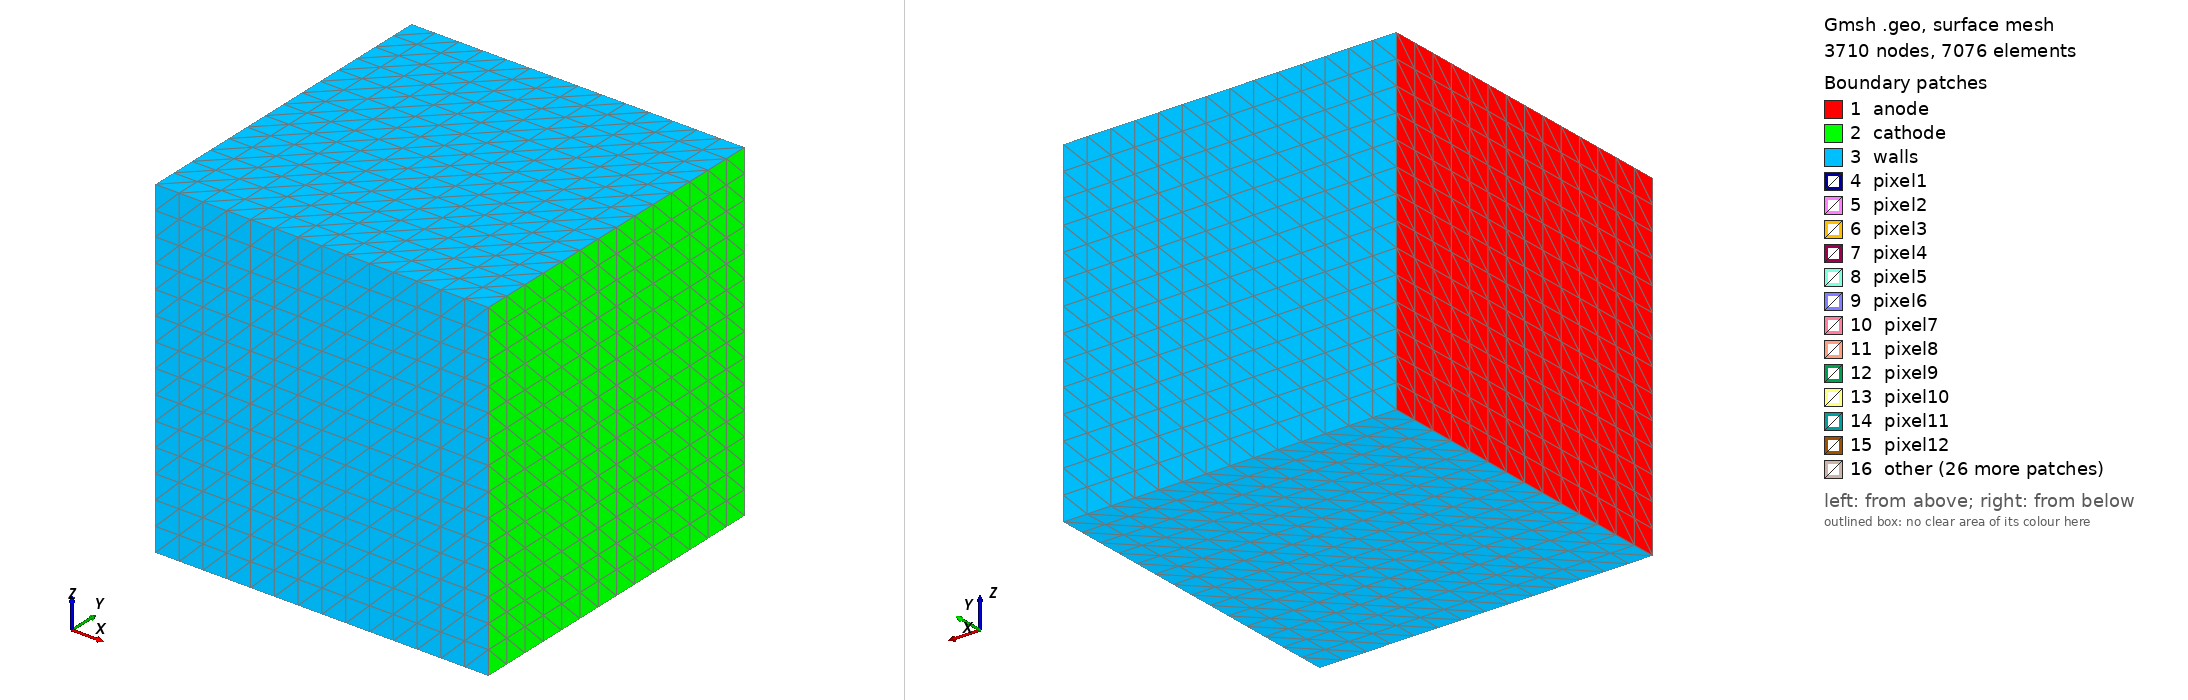

Gmsh geometry script, surface-meshed: 3710 nodes, 7076 surface elements. Boundary patches (legend numbers): 1 anode, 2 cathode, 3 walls, 4 pixel1, 5 pixel2, 6 pixel3, 7 pixel4, 8 pixel5, 9 pixel6, 10 pixel7, 11 pixel8, 12 pixel9, 13 pixel10, 14 pixel11, 15 pixel12, 16 other. Left view from above one corner, right view from below the opposite corner. Legend entries are the model's physical surfaces. The drawing asked Gmsh for element sizes between 1% and 20% of the model's largest extent; the script's own settings can give other sizes.

=== tpcgeometry.geo (drawn) ===
// This code was created by pygmsh v5.0.2.
SetFactory("OpenCASCADE");
vol0 = newv;
Box(vol0) = {0, -1.5, -1.5, 3.0, 3.0, 3.0};
vol1 = newv;
Sphere(vol1) = {0.25, 1.0, -1.0, 0.04};
vol2 = newv;
Sphere(vol2) = {0.25, 1.0, -0.6, 0.04};
vol3 = newv;
Sphere(vol3) = {0.25, 1.0, -0.2, 0.04};
vol4 = newv;
Sphere(vol4) = {0.25, 1.0, 0.2, 0.04};
vol5 = newv;
Sphere(vol5) = {0.25, 1.0, 0.6, 0.04};
vol6 = newv;
Sphere(vol6) = {0.25, 1.0, 1.0, 0.04};
vol7 = newv;
Sphere(vol7) = {0.25, 0.6, -1.0, 0.04};
vol8 = newv;
Sphere(vol8) = {0.25, 0.6, -0.6, 0.04};
vol9 = newv;
Sphere(vol9) = {0.25, 0.6, -0.2, 0.04};
vol10 = newv;
Sphere(vol10) = {0.25, 0.6, 0.2, 0.04};
vol11 = newv;
Sphere(vol11) = {0.25, 0.6, 0.6, 0.04};
vol12 = newv;
Sphere(vol12) = {0.25, 0.6, 1.0, 0.04};
vol13 = newv;
Sphere(vol13) = {0.25, 0.2, -1.0, 0.04};
vol14 = newv;
Sphere(vol14) = {0.25, 0.2, -0.6, 0.04};
vol15 = newv;
Sphere(vol15) = {0.25, 0.2, -0.2, 0.04};
vol16 = newv;
Sphere(vol16) = {0.25, 0.2, 0.2, 0.04};
vol17 = newv;
Sphere(vol17) = {0.25, 0.2, 0.6, 0.04};
vol18 = newv;
Sphere(vol18) = {0.25, 0.2, 1.0, 0.04};
vol19 = newv;
Sphere(vol19) = {0.25, -0.2, -1.0, 0.04};
vol20 = newv;
Sphere(vol20) = {0.25, -0.2, -0.6, 0.04};
vol21 = newv;
Sphere(vol21) = {0.25, -0.2, -0.2, 0.04};
vol22 = newv;
Sphere(vol22) = {0.25, -0.2, 0.2, 0.04};
vol23 = newv;
Sphere(vol23) = {0.25, -0.2, 0.6, 0.04};
vol24 = newv;
Sphere(vol24) = {0.25, -0.2, 1.0, 0.04};
vol25 = newv;
Sphere(vol25) = {0.25, -0.6, -1.0, 0.04};
vol26 = newv;
Sphere(vol26) = {0.25, -0.6, -0.6, 0.04};
vol27 = newv;
Sphere(vol27) = {0.25, -0.6, -0.2, 0.04};
vol28 = newv;
Sphere(vol28) = {0.25, -0.6, 0.2, 0.04};
vol29 = newv;
Sphere(vol29) = {0.25, -0.6, 0.6, 0.04};
vol30 = newv;
Sphere(vol30) = {0.25, -0.6, 1.0, 0.04};
vol31 = newv;
Sphere(vol31) = {0.25, -1.0, -1.0, 0.04};
vol32 = newv;
Sphere(vol32) = {0.25, -1.0, -0.6, 0.04};
vol33 = newv;
Sphere(vol33) = {0.25, -1.0, -0.2, 0.04};
vol34 = newv;
Sphere(vol34) = {0.25, -1.0, 0.2, 0.04};
vol35 = newv;
Sphere(vol35) = {0.25, -1.0, 0.6, 0.04};
vol36 = newv;
Sphere(vol36) = {0.25, -1.0, 1.0, 0.04};
vol37 = newv;
Cylinder(vol37) = {0.25, 0, -1.2, 0, 0, 2.4, 0.02};
vol38 = newv;
Cylinder(vol38) = {0.25, 0.4, -1.2, 0, 0, 2.4, 0.02};
vol39 = newv;
Cylinder(vol39) = {0.25, -0.4, -1.2, 0, 0, 2.4, 0.02};
vol40 = newv;
Cylinder(vol40) = {0.25, 0.8, -1.2, 0, 0, 2.4, 0.02};
vol41 = newv;
Cylinder(vol41) = {0.25, -0.8, -1.2, 0, 0, 2.4, 0.02};
vol42 = newv;
Cylinder(vol42) = {0.25, 1.2, -1.2, 0, 0, 2.4, 0.02};
vol43 = newv;
Cylinder(vol43) = {0.25, -1.2, -1.2, 0, 0, 2.4, 0.02};
vol44 = newv;
Cylinder(vol44) = {0.25, 0.825, 0.0, 0, 0.35, 0, 0.02};
vol45 = newv;
Cylinder(vol45) = {0.25, 0.825, 0.8, 0, 0.35, 0, 0.02};
vol46 = newv;
Cylinder(vol46) = {0.25, 0.825, 0.4, 0, 0.35, 0, 0.02};
vol47 = newv;
Cylinder(vol47) = {0.25, 0.825, 1.2, 0, 0.35, 0, 0.02};
vol48 = newv;
Cylinder(vol48) = {0.25, 0.825, -1.2, 0, 0.35, 0, 0.02};
vol49 = newv;
Cylinder(vol49) = {0.25, 0.825, -0.8, 0, 0.35, 0, 0.02};
vol50 = newv;
Cylinder(vol50) = {0.25, 0.825, -0.4, 0, 0.35, 0, 0.02};
vol51 = newv;
Cylinder(vol51) = {0.25, 0.025, 0.0, 0, 0.35, 0, 0.02};
vol52 = newv;
Cylinder(vol52) = {0.25, 0.025, 0.8, 0, 0.35, 0, 0.02};
vol53 = newv;
Cylinder(vol53) = {0.25, 0.025, 0.4, 0, 0.35, 0, 0.02};
vol54 = newv;
Cylinder(vol54) = {0.25, 0.025, 1.2, 0, 0.35, 0, 0.02};
vol55 = newv;
Cylinder(vol55) = {0.25, 0.025, -1.2, 0, 0.35, 0, 0.02};
vol56 = newv;
Cylinder(vol56) = {0.25, 0.025, -0.8, 0, 0.35, 0, 0.02};
vol57 = newv;
Cylinder(vol57) = {0.25, 0.025, -0.4, 0, 0.35, 0, 0.02};
vol58 = newv;
Cylinder(vol58) = {0.25, 0.425, 0.0, 0, 0.35, 0, 0.02};
vol59 = newv;
Cylinder(vol59) = {0.25, 0.425, 0.8, 0, 0.35, 0, 0.02};
vol60 = newv;
Cylinder(vol60) = {0.25, 0.425, 0.4, 0, 0.35, 0, 0.02};
vol61 = newv;
Cylinder(vol61) = {0.25, 0.425, 1.2, 0, 0.35, 0, 0.02};
vol62 = newv;
Cylinder(vol62) = {0.25, 0.425, -1.2, 0, 0.35, 0, 0.02};
vol63 = newv;
Cylinder(vol63) = {0.25, 0.425, -0.8, 0, 0.35, 0, 0.02};
vol64 = newv;
Cylinder(vol64) = {0.25, 0.425, -0.4, 0, 0.35, 0, 0.02};
vol65 = newv;
Cylinder(vol65) = {0.25, -0.775, 0.0, 0, 0.35, 0, 0.02};
vol66 = newv;
Cylinder(vol66) = {0.25, -0.775, 0.8, 0, 0.35, 0, 0.02};
vol67 = newv;
Cylinder(vol67) = {0.25, -0.775, 0.4, 0, 0.35, 0, 0.02};
vol68 = newv;
Cylinder(vol68) = {0.25, -0.775, 1.2, 0, 0.35, 0, 0.02};
vol69 = newv;
Cylinder(vol69) = {0.25, -0.775, -1.2, 0, 0.35, 0, 0.02};
vol70 = newv;
Cylinder(vol70) = {0.25, -0.775, -0.8, 0, 0.35, 0, 0.02};
vol71 = newv;
Cylinder(vol71) = {0.25, -0.775, -0.4, 0, 0.35, 0, 0.02};
vol72 = newv;
Cylinder(vol72) = {0.25, -0.375, 0.0, 0, 0.35, 0, 0.02};
vol73 = newv;
Cylinder(vol73) = {0.25, -0.375, 0.8, 0, 0.35, 0, 0.02};
vol74 = newv;
Cylinder(vol74) = {0.25, -0.375, 0.4, 0, 0.35, 0, 0.02};
vol75 = newv;
Cylinder(vol75) = {0.25, -0.375, 1.2, 0, 0.35, 0, 0.02};
vol76 = newv;
Cylinder(vol76) = {0.25, -0.375, -1.2, 0, 0.35, 0, 0.02};
vol77 = newv;
Cylinder(vol77) = {0.25, -0.375, -0.8, 0, 0.35, 0, 0.02};
vol78 = newv;
Cylinder(vol78) = {0.25, -0.375, -0.4, 0, 0.35, 0, 0.02};
vol79 = newv;
Cylinder(vol79) = {0.25, -1.175, 0.0, 0, 0.35, 0, 0.02};
vol80 = newv;
Cylinder(vol80) = {0.25, -1.175, 0.8, 0, 0.35, 0, 0.02};
vol81 = newv;
Cylinder(vol81) = {0.25, -1.175, 0.4, 0, 0.35, 0, 0.02};
vol82 = newv;
Cylinder(vol82) = {0.25, -1.175, 1.2, 0, 0.35, 0, 0.02};
vol83 = newv;
Cylinder(vol83) = {0.25, -1.175, -1.2, 0, 0.35, 0, 0.02};
vol84 = newv;
Cylinder(vol84) = {0.25, -1.175, -0.8, 0, 0.35, 0, 0.02};
vol85 = newv;
Cylinder(vol85) = {0.25, -1.175, -0.4, 0, 0.35, 0, 0.02};
//+
Physical Surface("cathode") = {2};
//+
Physical Surface("anode") = {1};
//+
Physical Surface("pixel8") = {14};
//+
Physical Surface("pixel9") = {15};
//+
Physical Surface("pixel6") = {12};
//+
Physical Surface("pixel7") = {13};
//+
Physical Surface("pixel4") = {10};
//+
Physical Surface("pixel5") = {11};
//+
Physical Surface("pixel2") = {8};
//+
Physical Surface("pixel3") = {9};
//+
Physical Surface("pixel1") = {7};
//+
Physical Surface("pixel36") = {42};
//+
Physical Surface("pixel34") = {40};
//+
Physical Surface("pixel35") = {41};
//+
Physical Surface("pixel32") = {38};
//+
Physical Surface("pixel33") = {39};
//+
Physical Surface("pixel30") = {36};
//+
Physical Surface("pixel31") = {37};
//+
Physical Surface("pixel18") = {24};
//+
Physical Surface("pixel19") = {25};
//+
Physical Surface("pixel14") = {20};
//+
Physical Surface("pixel15") = {21};
//+
Physical Surface("pixel16") = {22};
//+
Physical Surface("pixel17") = {23};
//+
Physical Surface("pixel10") = {16};
//+
Physical Surface("pixel11") = {17};
//+
Physical Surface("pixel12") = {18};
//+
Physical Surface("pixel13") = {19};
//+
Physical Surface("walls") = {3, 4, 5, 6};
//+
Physical Surface("grid") = {43, 44, 45, 46, 47, 48, 49, 50, 51, 52, 53, 54, 55, 56, 57, 58, 59, 60, 61, 62, 63, 64, 65, 66, 67, 68, 69, 70, 71, 72, 73, 74, 75, 76, 77, 78, 79, 80, 81, 82, 83, 84, 85, 86, 87, 88, 89, 90, 91, 92, 93, 94, 95, 96, 97, 98, 99, 100, 101, 102, 103, 104, 105, 106, 107, 108, 109, 110, 111, 112, 113, 114, 115, 116, 117, 118, 119, 120, 121, 122, 123, 124, 125, 126, 127, 128, 129, 130, 131, 132, 133, 134, 135, 136, 137, 138, 139, 140, 141, 142, 143, 144, 145, 146, 147, 148, 149, 150, 151, 152, 153, 154, 155, 156, 157, 158, 159, 160, 161, 162, 163, 164, 165, 166, 167, 168, 169, 170, 171, 172, 173, 174, 175, 176, 177, 178, 179, 180, 181, 182, 183, 184, 185, 186, 187};
//+
Physical Surface("pixel29") = {35};
//+
Physical Surface("pixel28") = {34};
//+
Physical Surface("pixel21") = {27};
//+
Physical Surface("pixel20") = {26};
//+
Physical Surface("pixel23") = {29};
//+
Physical Surface("pixel22") = {28};
//+
Physical Surface("pixel25") = {31};
//+
Physical Surface("pixel24") = {30};
//+
Physical Surface("pixel27") = {33};
//+
Physical Surface("pixel26") = {32};//+
Transfinite Line {12, 2, 6, 10, 1, 9, 4, 8, 5, 3, 11, 7} = 15 Using Progression 1;
//+
Transfinite Surface {6} = {3, 7, 5, 1};
//+
Transfinite Surface {4} = {3, 4, 8, 7};
//+
Transfinite Surface {5} = {4, 2, 6, 8};
//+
Transfinite Surface {3} = {1, 5, 6, 2};
//+
Transfinite Surface {2} = {6, 5, 7, 8};
//+
Transfinite Surface {1} = {4, 3, 1, 2};
